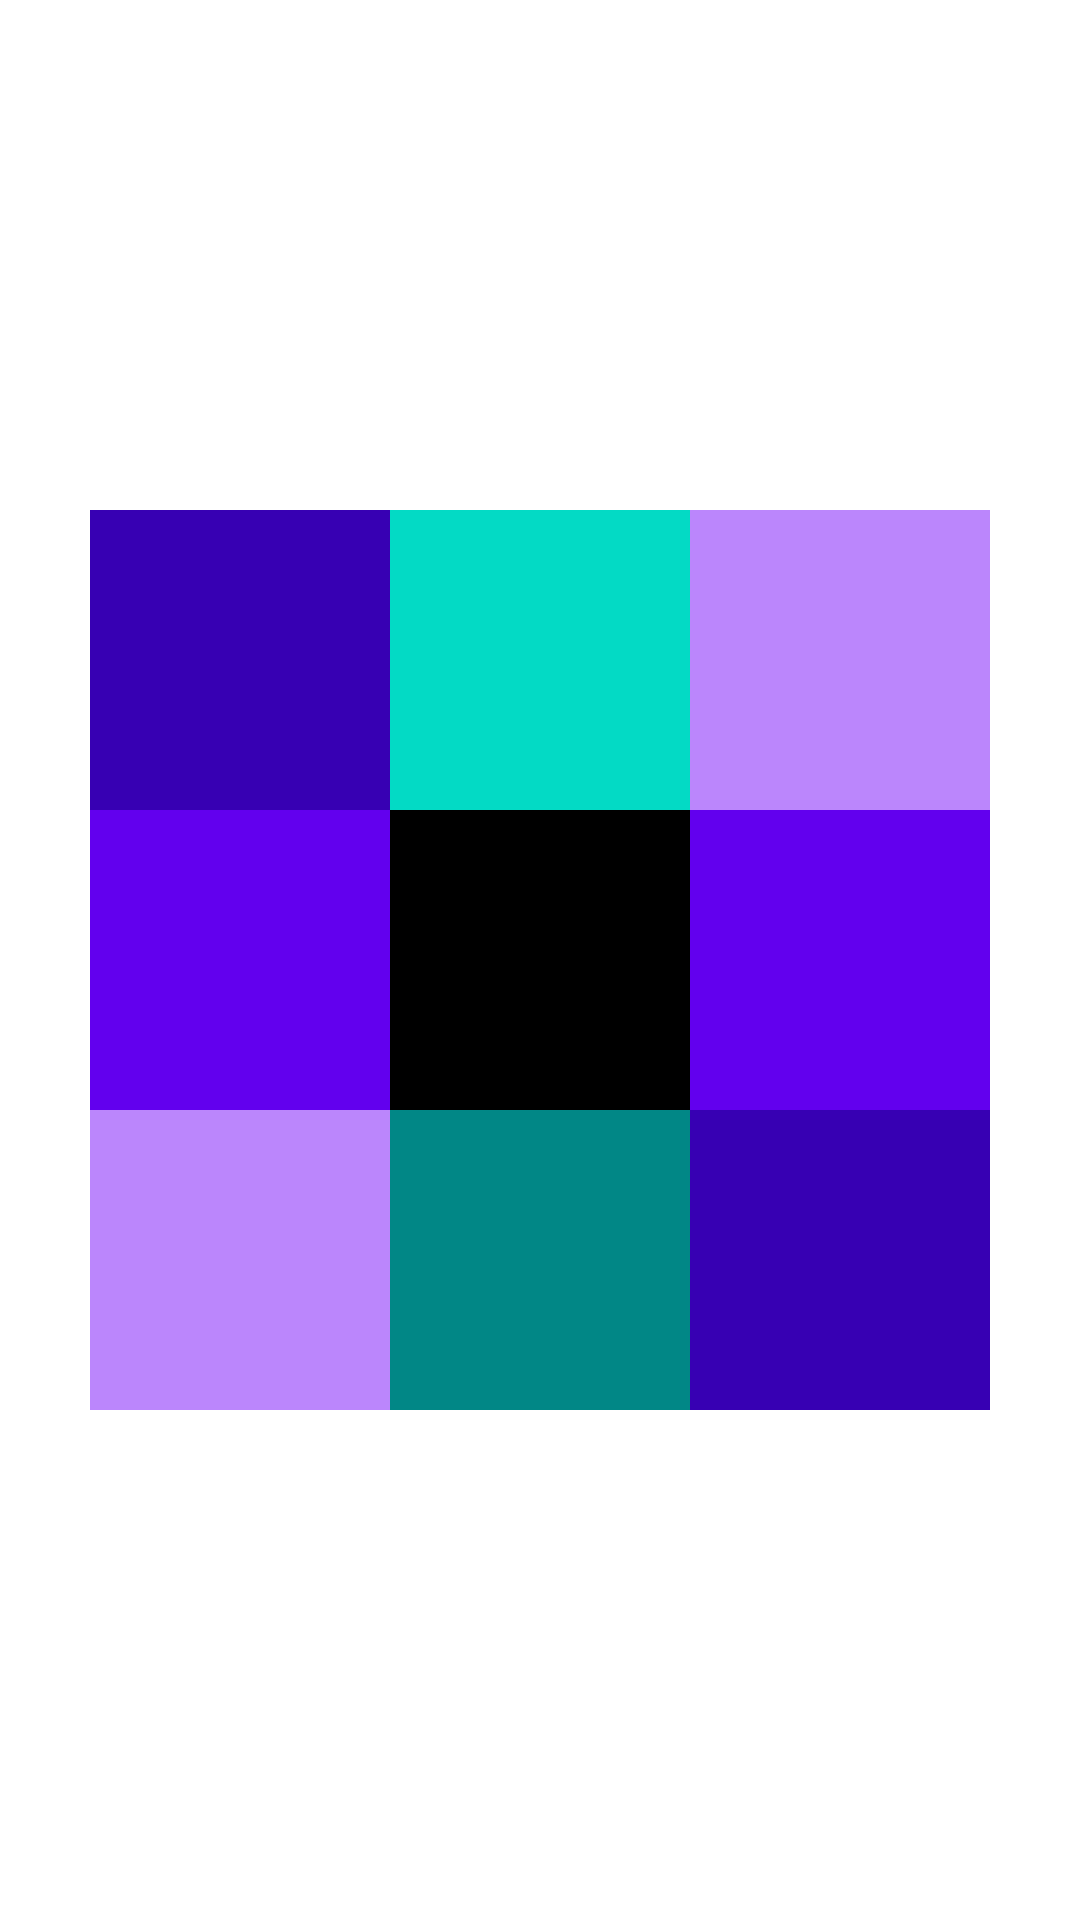

Here is an Android app screen rendered from its layout file. Give the layout XML and the strings, colors and styles it references.
<!-- AndroidManifest.xml: application theme Theme.MyFirstApp_01 -->
<!-- res/layout/relative_layout_03.xml -->
<?xml version="1.0" encoding="utf-8"?>
<RelativeLayout xmlns:android="http://schemas.android.com/apk/res/android"
    android:layout_width="match_parent"
    android:layout_height="match_parent">

    <TextView
        android:id="@+id/view1"
        android:layout_centerInParent="true"
        android:background="@color/black"
        android:layout_width="100dp"
        android:layout_height="100dp" />

    <TextView
        android:layout_centerInParent="true"
        android:background="@color/purple_700"
        android:layout_above="@id/view1"
        android:layout_toLeftOf="@id/view1"
        android:layout_width="100dp"
        android:layout_height="100dp" />

    <TextView
        android:layout_centerInParent="true"
        android:background="@color/purple_500"
        android:layout_alignTop="@id/view1"
        android:layout_toLeftOf="@id/view1"
        android:layout_width="100dp"
        android:layout_height="100dp" />

    <TextView
        android:layout_centerInParent="true"
        android:background="@color/purple_200"
        android:layout_below="@id/view1"
        android:layout_toLeftOf="@id/view1"
        android:layout_width="100dp"
        android:layout_height="100dp" />

    <TextView
        android:layout_centerInParent="true"
        android:background="@color/purple_200"
        android:layout_above="@id/view1"
        android:layout_toRightOf="@id/view1"
        android:layout_width="100dp"
        android:layout_height="100dp" />

    <TextView
        android:layout_centerInParent="true"
        android:background="@color/purple_500"
        android:layout_alignTop="@id/view1"
        android:layout_toRightOf="@id/view1"
        android:layout_width="100dp"
        android:layout_height="100dp" />

    <TextView
        android:layout_centerInParent="true"
        android:background="@color/purple_700"
        android:layout_below="@id/view1"
        android:layout_toRightOf="@id/view1"
        android:layout_width="100dp"
        android:layout_height="100dp" />

    <TextView
        android:layout_centerInParent="true"
        android:background="@color/teal_200"
        android:layout_above="@id/view1"
        android:layout_width="100dp"
        android:layout_height="100dp" />

    <TextView
        android:layout_centerInParent="true"
        android:background="@color/teal_700"
        android:layout_below="@id/view1"
        android:layout_width="100dp"
        android:layout_height="100dp" />


</RelativeLayout>
<!-- resources referenced by this layout -->
<resources>
  <color name="black">#FF000000</color>
  <color name="purple_200">#FFBB86FC</color>
  <color name="purple_500">#FF6200EE</color>
  <color name="purple_700">#FF3700B3</color>
  <color name="teal_200">#FF03DAC5</color>
  <color name="teal_700">#FF018786</color>
  <style name="Theme.MyFirstApp_01" parent="Theme.MaterialComponents.DayNight.DarkActionBar">
          
          <item name="colorPrimary">@color/purple_500</item>
          <item name="colorPrimaryVariant">@color/purple_700</item>
          <item name="colorOnPrimary">@color/white</item>
          
          <item name="colorSecondary">@color/teal_200</item>
          <item name="colorSecondaryVariant">@color/teal_700</item>
          <item name="colorOnSecondary">@color/black</item>
          
          <item name="android:statusBarColor" tools:targetApi="l">?attr/colorPrimaryVariant</item>
          
      </style>
  <color name="white">#FFFFFFFF</color>
</resources>
